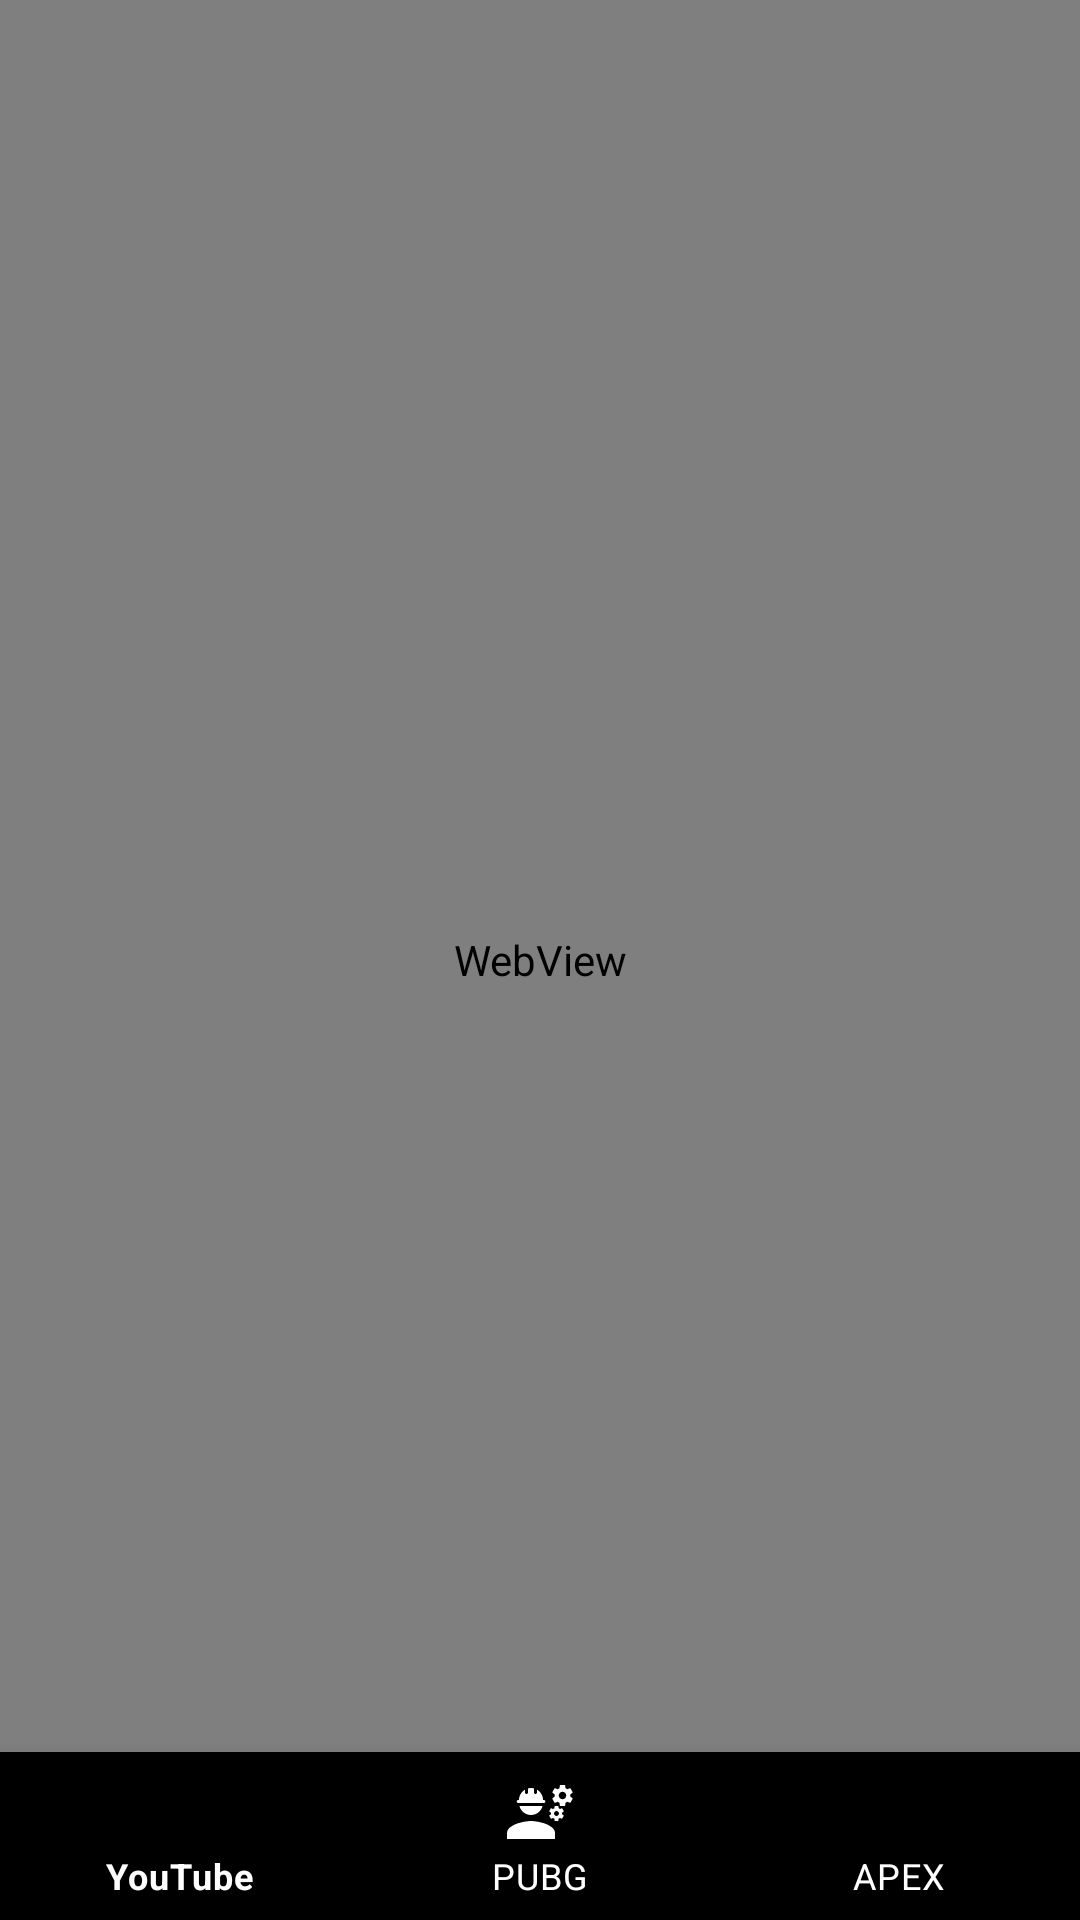

The Android layout XML behind this screen, and the referenced resources:
<!-- AndroidManifest.xml: application theme Theme.WebViewer -->
<!-- res/layout/activity_apex.xml -->
<?xml version="1.0" encoding="utf-8"?>
<RelativeLayout
    xmlns:android="http://schemas.android.com/apk/res/android"
    xmlns:app="http://schemas.android.com/apk/res-auto"
    xmlns:tools="http://schemas.android.com/tools"
    android:layout_width="match_parent"
    android:layout_height="match_parent"
    tools:context=".Apex">

    <WebView
        android:layout_width="match_parent"
        android:layout_height="match_parent"
        android:id="@+id/apex_web"/>

    <com.google.android.material.bottomnavigation.BottomNavigationView
        android:layout_width="match_parent"
        android:layout_height="wrap_content"
        android:id="@+id/bottom_apex"
        app:itemBackground="@color/black"
        app:itemIconTint="@color/white"
        app:itemTextColor="@color/white"
        app:menu="@menu/menu_navigation"
        android:layout_alignParentBottom="true"/>

</RelativeLayout>
<!-- resources referenced by this layout -->
<resources>
  <style name="Theme.WebViewer" parent="Theme.MaterialComponents.DayNight.NoActionBar">
          
          <item name="colorPrimary">@color/purple_500</item>
          <item name="colorPrimaryVariant">@color/purple_700</item>
          <item name="colorOnPrimary">@color/white</item>
          
          <item name="colorSecondary">@color/teal_200</item>
          <item name="colorSecondaryVariant">@color/teal_700</item>
          <item name="colorOnSecondary">@color/black</item>
          
          <item name="android:statusBarColor" tools:targetApi="l">?attr/colorPrimaryVariant</item>
          
      </style>
  <!-- not gathered from this repository: default colours our renderer supplied (Android Studio template values) -->
  <color name="purple_500">#FF6200EE</color>
  <color name="purple_700">#FF3700B3</color>
  <color name="teal_200">#FF03DAC5</color>
  <color name="teal_700">#FF018786</color>
  <color name="black">#FF000000</color>
  <color name="white">#FFFFFFFF</color>
</resources>
